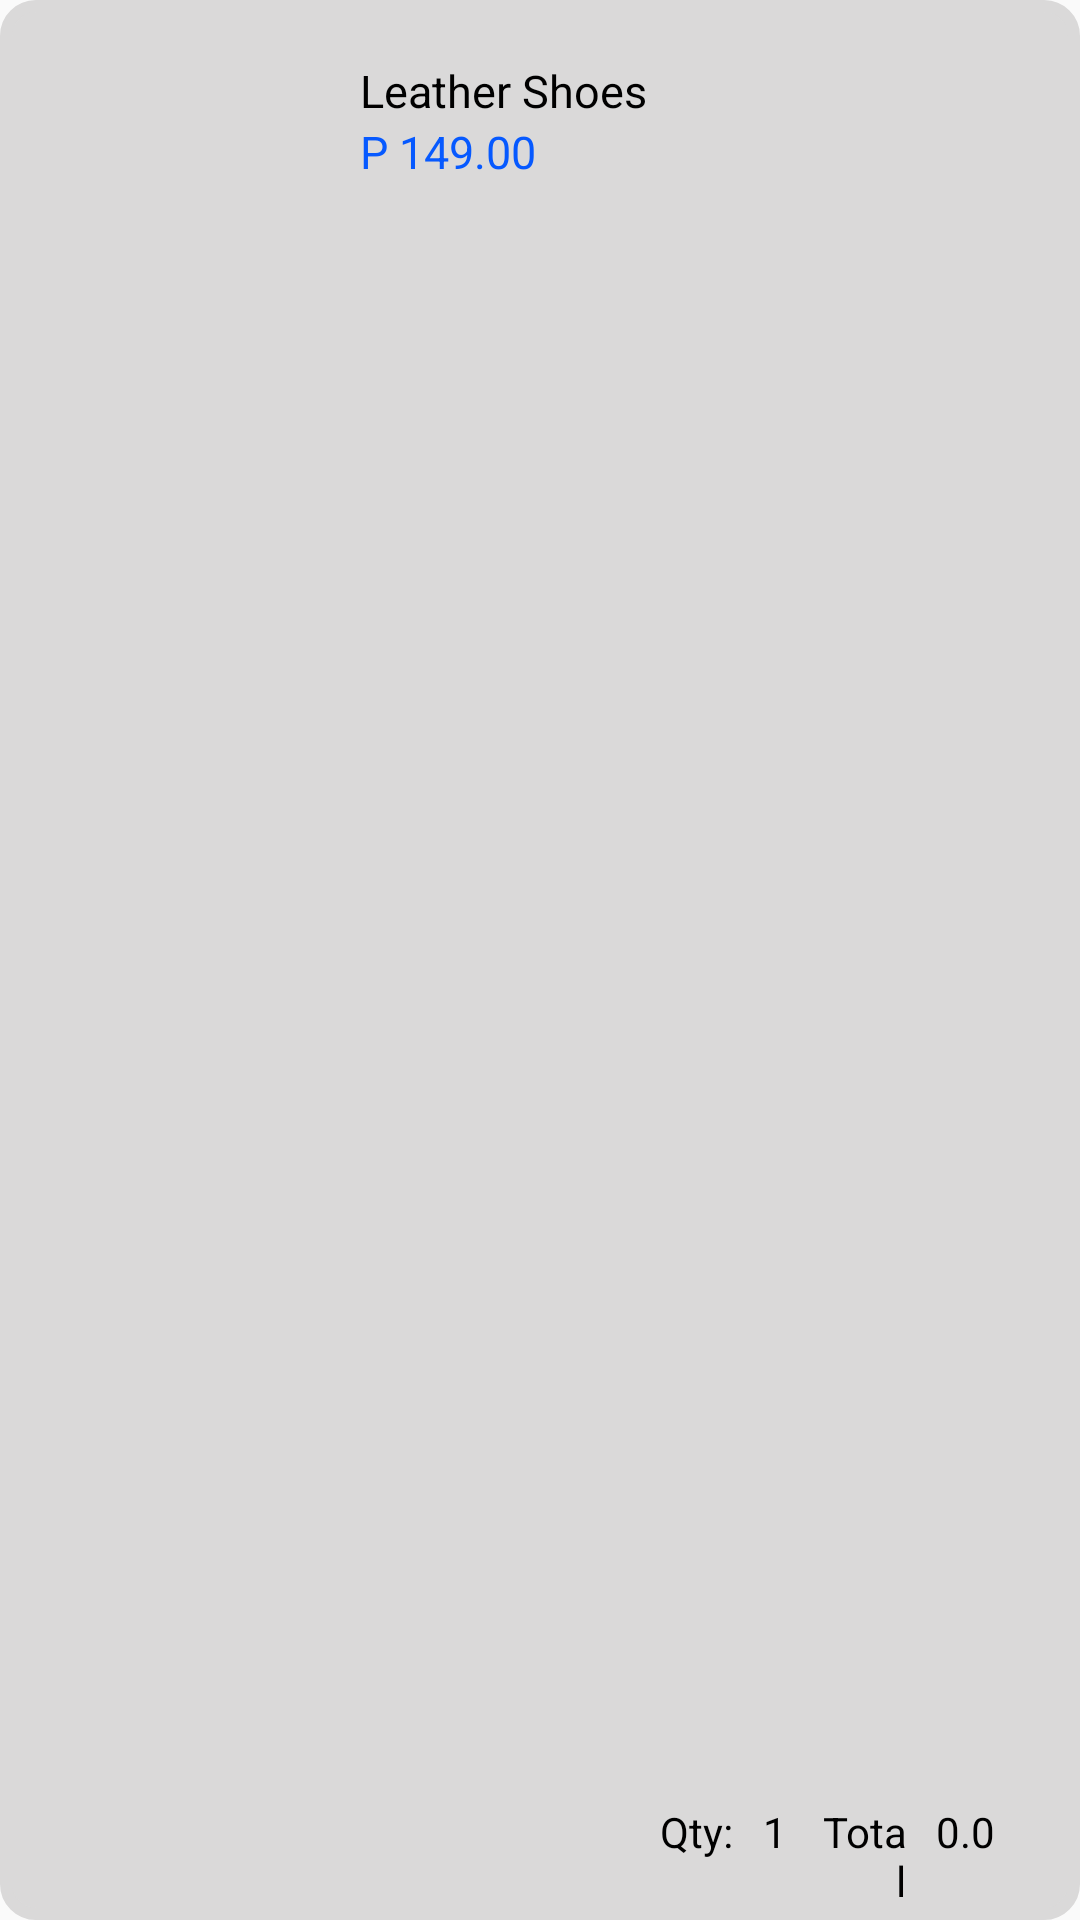

Produce the Android XML layout that renders to this screen, including the resource entries it uses.
<!-- AndroidManifest.xml: application theme Theme.Design.Light.NoActionBar -->
<!-- res/layout/order_layout.xml -->
<?xml version="1.0" encoding="utf-8"?>
<LinearLayout xmlns:android="http://schemas.android.com/apk/res/android"
    android:layout_width="match_parent"
    android:background="@drawable/box"
    android:backgroundTint="#DAD9D9"
    android:layout_margin="5dp"
    android:layout_height="wrap_content">
        <ImageView
            android:id="@+id/image"
            android:layout_width="80dp"
            android:layout_height="80dp"
            android:scaleType="centerCrop"
            android:layout_margin="20dp"/>
        <LinearLayout
            android:layout_width="wrap_content"
            android:layout_height="wrap_content"
            android:orientation="vertical"
            android:layout_marginTop="20dp">

            <TextView
                android:id="@+id/name"
                android:layout_width="wrap_content"
                android:layout_height="wrap_content"
                android:text="Leather Shoes"
                android:textSize="15dp"
                android:textColor="@color/black"/>

            <TextView
                android:id="@+id/price"
                android:layout_width="wrap_content"
                android:layout_height="wrap_content"
                android:text="P 149.00"
                android:textColor="#0659FF"
                android:textSize="15dp"/>

        </LinearLayout>
        <LinearLayout
            android:layout_width="match_parent"
            android:layout_height="match_parent"
            android:layout_gravity="center_horizontal">
            <TextView
                android:layout_width="0dp"
                android:layout_weight="1"
                android:layout_height="match_parent"
                android:text="Qty:"
                android:textColor="@color/black"
                android:gravity="right|bottom"
                android:layout_marginBottom="20dp"/>
            <TextView
                android:id="@+id/qty"
                android:layout_width="0dp"
                android:layout_weight="1"
                android:layout_height="wrap_content"
                android:text="1"
                android:paddingLeft="10dp"
                android:textAlignment="textStart"
                android:textColor="@color/black"/>
            <TextView
                android:layout_width="0dp"
                android:layout_weight="1"
                android:textColor="@color/black"
                android:layout_height="wrap_content"
                android:gravity="right|bottom"
                android:text="Total"/>
            <TextView
                android:paddingLeft="10dp"
                android:id="@+id/total"
                android:layout_width="0dp"
                android:layout_weight="2"
                android:textColor="@color/black"
                android:layout_height="wrap_content"
                android:text="0.0"/>
        </LinearLayout>
</LinearLayout>
<!-- resources referenced by this layout -->
<resources>
  <color name="black">#FF000000</color>
  <!-- drawable box (drawable) -->
  <?xml version="1.0" encoding="utf-8"?>
  <shape xmlns:tools="http://schemas.android.com/tools"
      xmlns:android="http://schemas.android.com/apk/res/android"
      tools:ignore="ExtraText">
      android:shape="box">
      <corners android:radius="10dp"/>
      <solid android:color="#FCFEFF" />
      <stroke android:width="4dp"
          android:color="#FFFFFF"/>
  </shape>
</resources>
